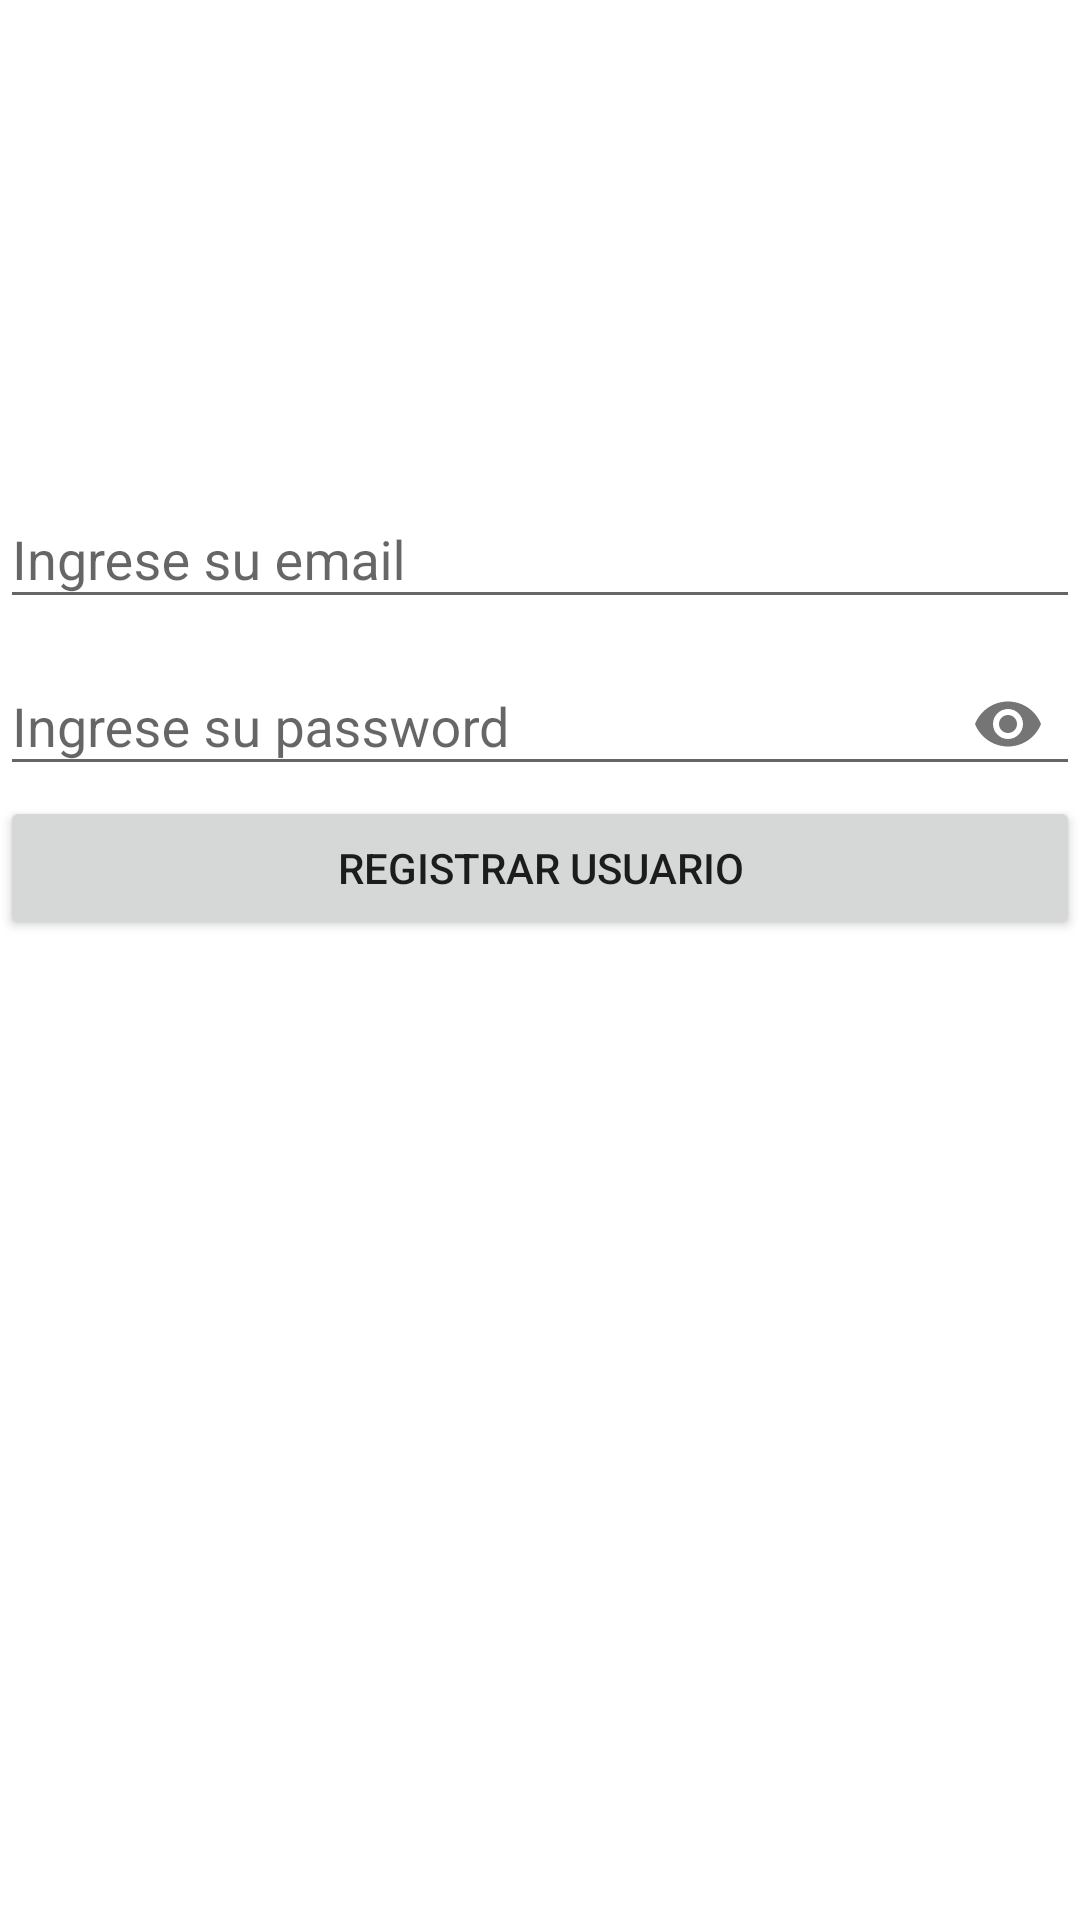

This screen was rendered from an Android layout file. Write that file and the resources it references.
<!-- AndroidManifest.xml: application theme Theme.AppIdatFirebaseAutentication -->
<!-- res/layout/activity_registro.xml -->
<?xml version="1.0" encoding="utf-8"?>
<androidx.constraintlayout.widget.ConstraintLayout xmlns:android="http://schemas.android.com/apk/res/android"
    xmlns:app="http://schemas.android.com/apk/res-auto"
    xmlns:tools="http://schemas.android.com/tools"
    android:layout_width="match_parent"
    android:layout_height="match_parent"
    tools:context=".RegistroActivity">

    <ImageView
        android:id="@+id/ivregistro"
        android:layout_width="143dp"
        android:layout_height="154dp"
        android:src="@drawable/ic_baseline_security_24"
        app:layout_constraintEnd_toEndOf="parent"
        app:layout_constraintHorizontal_bias="0.5"
        app:layout_constraintStart_toStartOf="parent"
        app:layout_constraintTop_toTopOf="parent"
        app:layout_constraintVertical_chainStyle="spread" />

    <com.google.android.material.textfield.TextInputLayout
        android:id="@+id/tilemailreg"
        style="@style/Widget.Design.TextInputLayout"
        android:layout_width="0dp"
        android:layout_height="wrap_content"
        app:layout_constraintEnd_toEndOf="parent"
        app:layout_constraintHorizontal_bias="0.5"
        app:layout_constraintStart_toStartOf="parent"
        app:layout_constraintTop_toBottomOf="@+id/ivregistro">

        <com.google.android.material.textfield.TextInputEditText
            android:id="@+id/etemailreg"
            android:layout_width="match_parent"
            android:layout_height="wrap_content"
            android:hint="@string/valetemail"
            android:inputType="textEmailAddress" />
    </com.google.android.material.textfield.TextInputLayout>

    <com.google.android.material.textfield.TextInputLayout
        android:id="@+id/tilpasswordreg"
        style="@style/Widget.Design.TextInputLayout"
        android:layout_width="0dp"
        android:layout_height="wrap_content"
        app:layout_constraintEnd_toEndOf="parent"
        app:layout_constraintHorizontal_bias="0.5"
        app:layout_constraintStart_toStartOf="parent"
        app:layout_constraintTop_toBottomOf="@+id/tilemailreg"
        app:passwordToggleEnabled="true">

        <com.google.android.material.textfield.TextInputEditText
            android:id="@+id/etpasswordreg"
            android:layout_width="match_parent"
            android:layout_height="wrap_content"
            android:hint="@string/valetpassword"
            android:inputType="textPassword" />
    </com.google.android.material.textfield.TextInputLayout>

    <Button
        android:id="@+id/btnregfirebase"
        android:layout_width="0dp"
        android:layout_height="wrap_content"
        android:text="@string/valbtnregfirebase"
        app:iconGravity="textStart"
        app:layout_constraintEnd_toEndOf="parent"
        app:layout_constraintHorizontal_bias="0.5"
        app:layout_constraintStart_toStartOf="parent"
        app:layout_constraintTop_toBottomOf="@+id/tilpasswordreg" />

</androidx.constraintlayout.widget.ConstraintLayout>
<!-- resources referenced by this layout -->
<resources>
  <string name="valbtnregfirebase">REGISTRAR USUARIO</string>
  <string name="valetemail">Ingrese su email</string>
  <string name="valetpassword">Ingrese su password</string>
  <style name="Theme.AppIdatFirebaseAutentication" parent="Theme.MaterialComponents.DayNight.DarkActionBar">
          
          <item name="colorPrimary">@color/purple_500</item>
          <item name="colorPrimaryVariant">@color/purple_700</item>
          <item name="colorOnPrimary">@color/white</item>
          
          <item name="colorSecondary">@color/teal_200</item>
          <item name="colorSecondaryVariant">@color/teal_700</item>
          <item name="colorOnSecondary">@color/black</item>
          
          <item name="android:statusBarColor" tools:targetApi="l">?attr/colorPrimaryVariant</item>
          
      </style>
  <!-- not gathered from this repository: default colours our renderer supplied (Android Studio template values) -->
  <color name="purple_500">#FF6200EE</color>
  <color name="purple_700">#FF3700B3</color>
  <color name="teal_200">#FF03DAC5</color>
  <color name="teal_700">#FF018786</color>
  <color name="black">#FF000000</color>
  <color name="white">#FFFFFFFF</color>
</resources>
